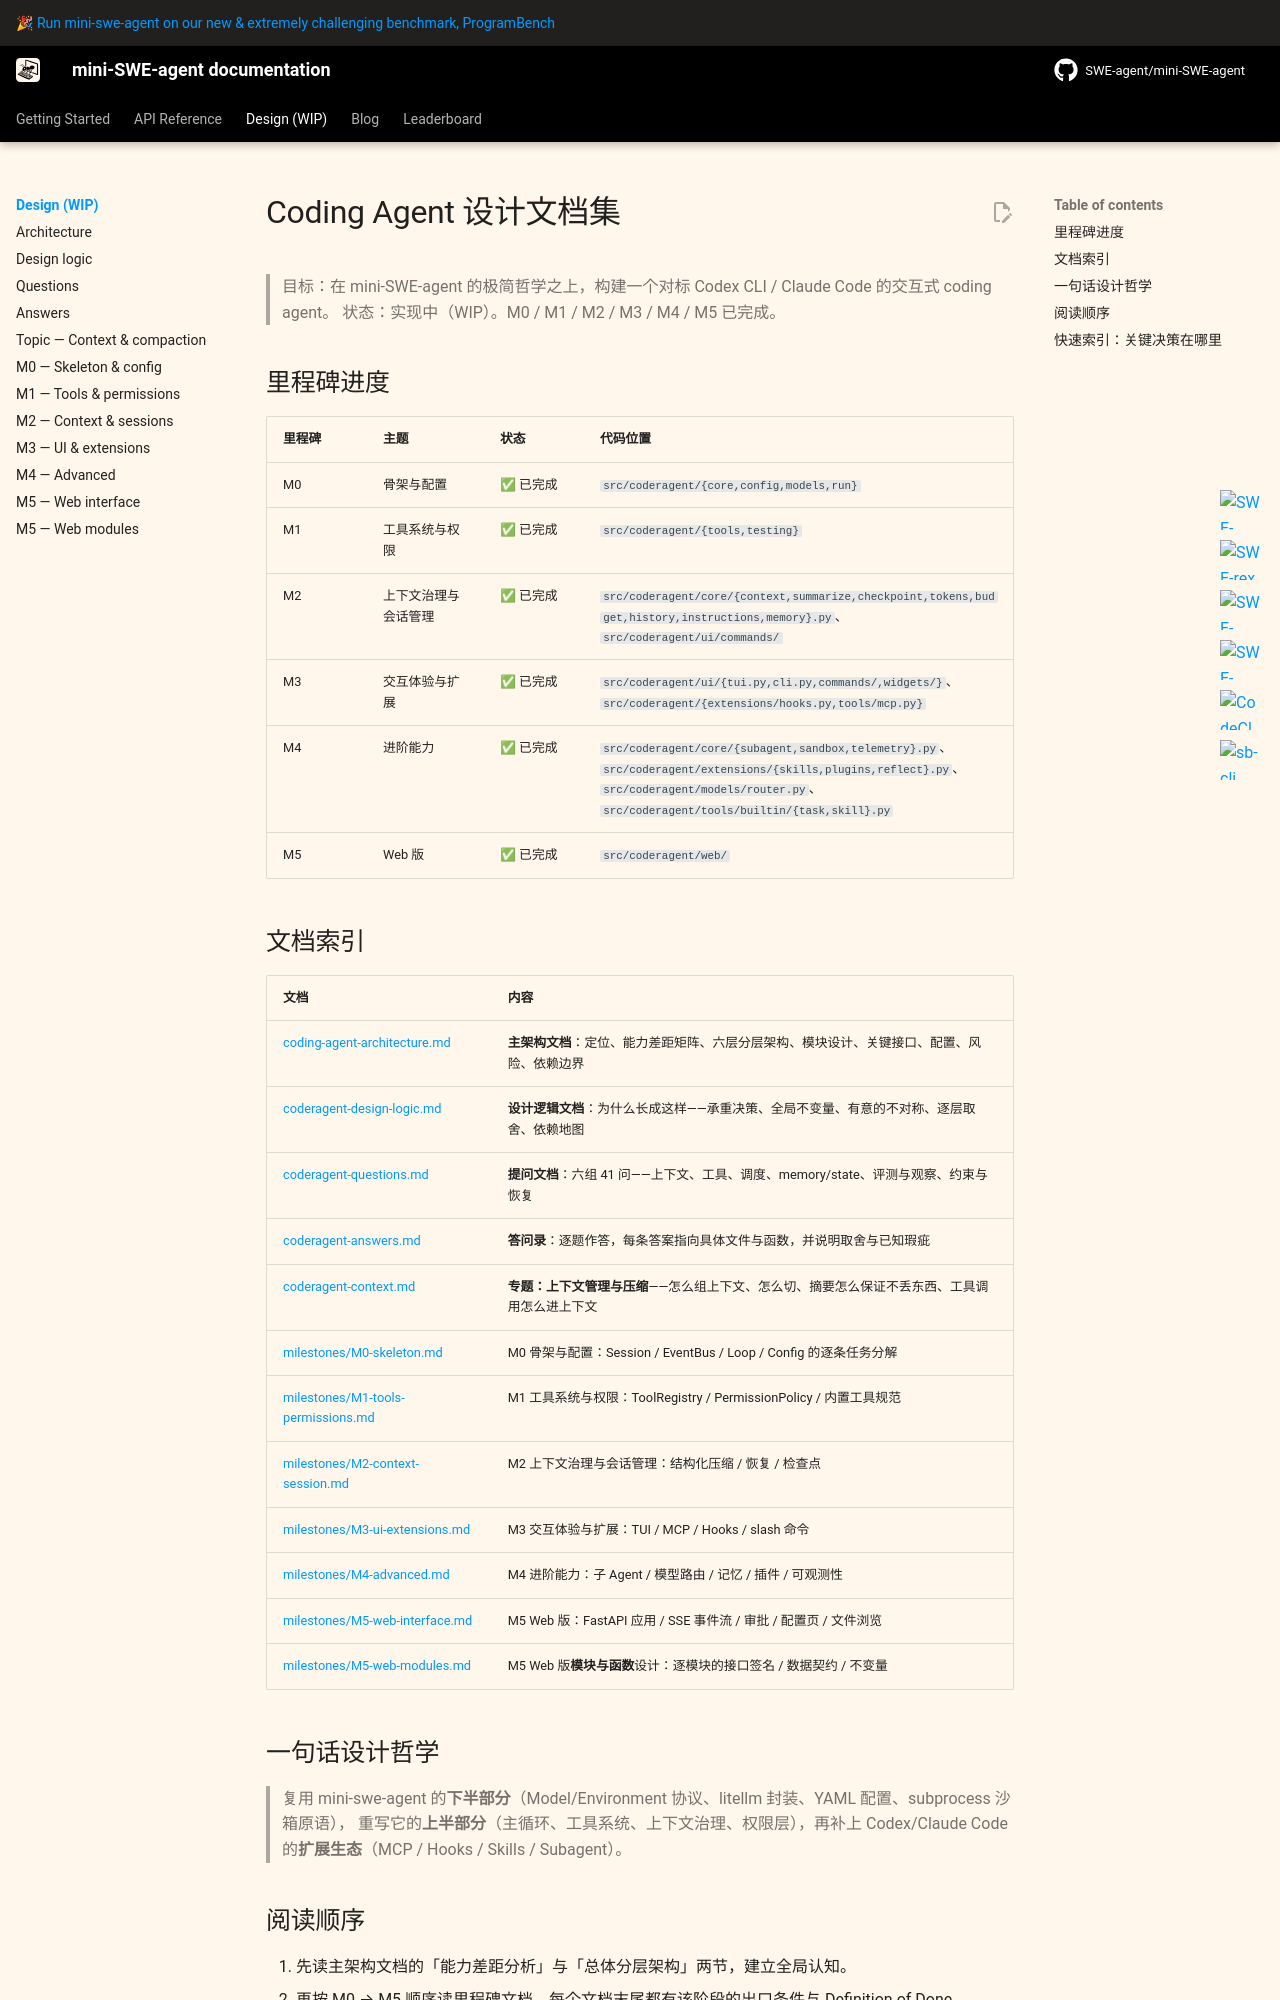

repository: sds819/mini-swe-agent · page: v2/design/index.html · generator: mkdocs

# Coding Agent 设计文档集

> 目标：在 mini-SWE-agent 的极简哲学之上，构建一个对标 Codex CLI / Claude Code 的交互式 coding agent。
> 状态：实现中（WIP）。M0 / M1 / M2 / M3 / M4 / M5 已完成。

## 里程碑进度

| 里程碑 | 主题 | 状态 | 代码位置 |
|---|---|---|---|
| M0 | 骨架与配置 | ✅ 已完成 | `src/coderagent/{core,config,models,run}` |
| M1 | 工具系统与权限 | ✅ 已完成 | `src/coderagent/{tools,testing}` |
| M2 | 上下文治理与会话管理 | ✅ 已完成 | `src/coderagent/core/{context,summarize,checkpoint,tokens,budget,history,instructions,memory}.py`、`src/coderagent/ui/commands/` |
| M3 | 交互体验与扩展 | ✅ 已完成 | `src/coderagent/ui/{tui.py,cli.py,commands/,widgets/}`、`src/coderagent/{extensions/hooks.py,tools/mcp.py}` |
| M4 | 进阶能力 | ✅ 已完成 | `src/coderagent/core/{subagent,sandbox,telemetry}.py`、`src/coderagent/extensions/{skills,plugins,reflect}.py`、`src/coderagent/models/router.py`、`src/coderagent/tools/builtin/{task,skill}.py` |
| M5 | Web 版 | ✅ 已完成 | `src/coderagent/web/` |
